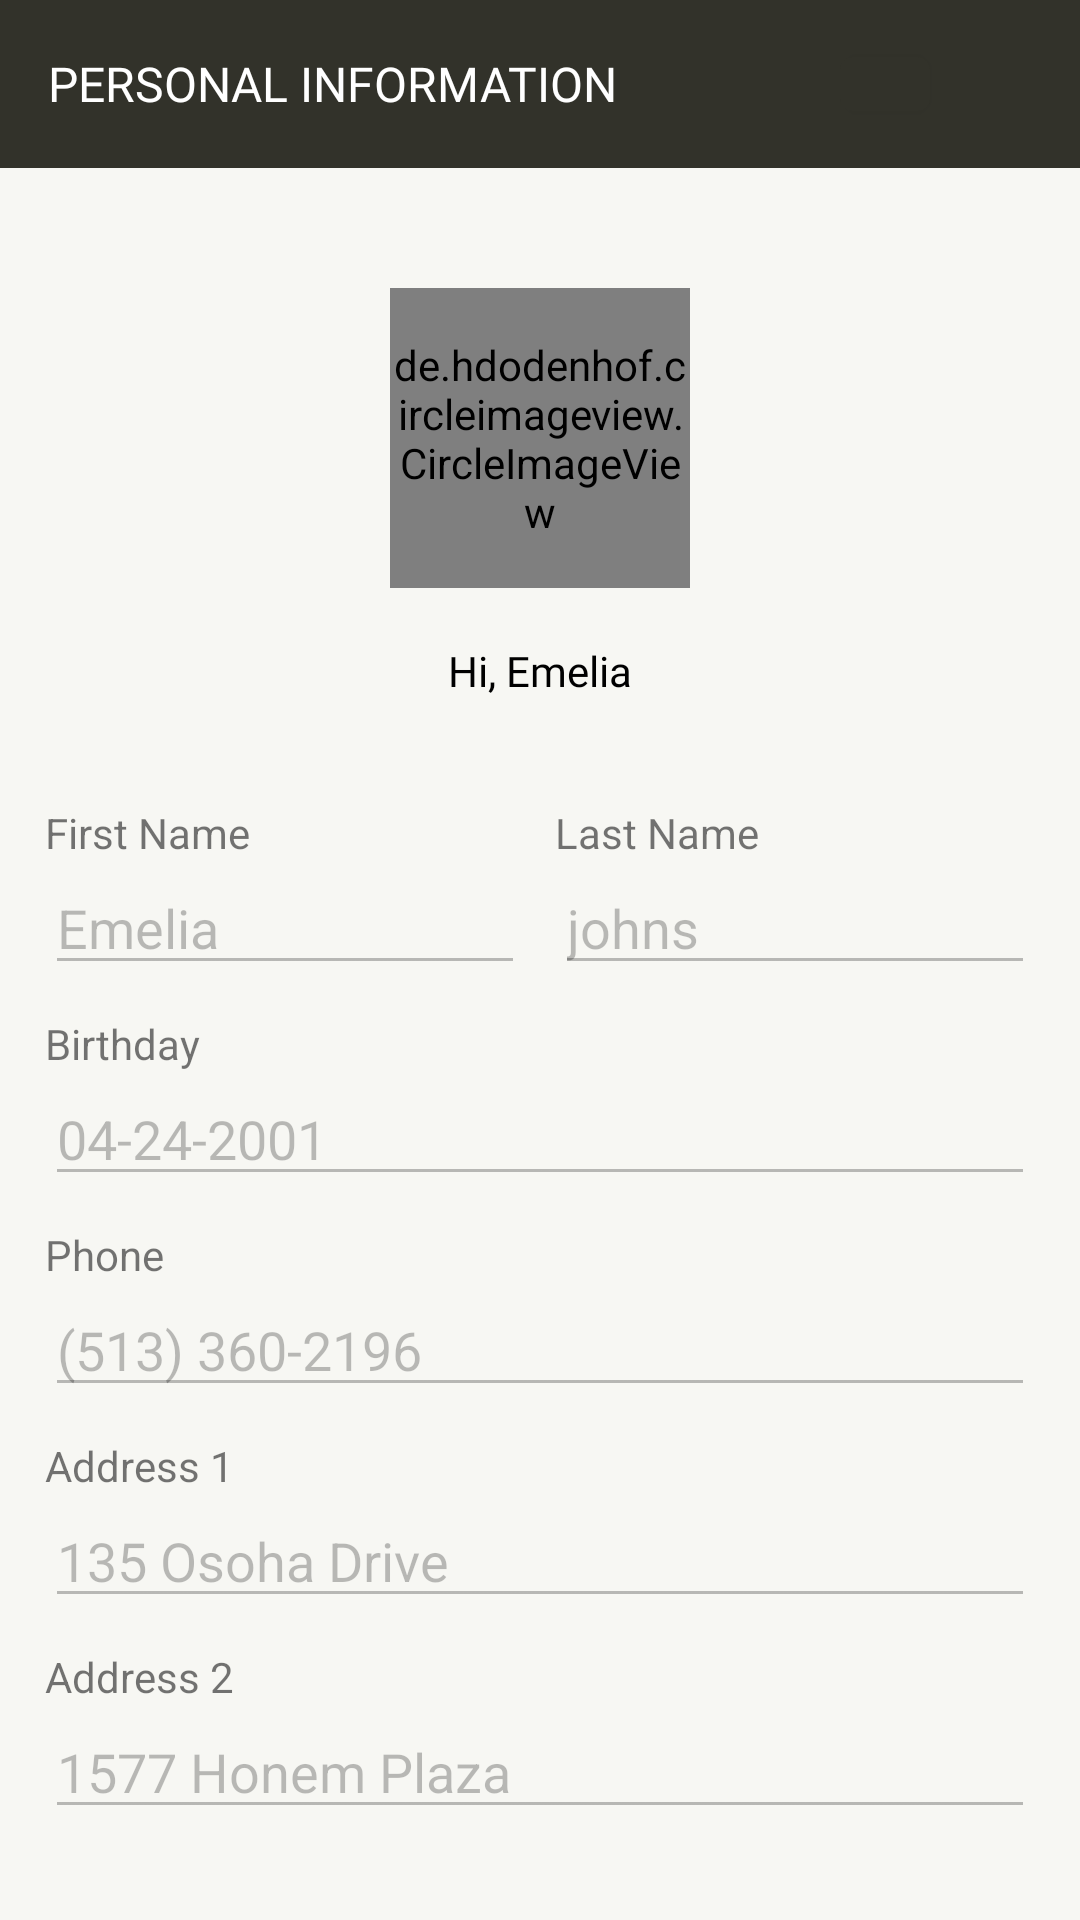

The Android layout XML behind this screen, and the referenced resources:
<!-- AndroidManifest.xml: application theme Theme.BagMore -->
<!-- res/layout/activity_profile_information.xml -->
<?xml version="1.0" encoding="utf-8"?>
<RelativeLayout xmlns:android="http://schemas.android.com/apk/res/android"
    xmlns:app="http://schemas.android.com/apk/res-auto"
    xmlns:tools="http://schemas.android.com/tools"
    android:layout_width="match_parent"
    android:layout_height="match_parent"
    android:background="@color/main_color"
    tools:context=".ProfileScreen.ProfileInformationActivity">

    <com.google.android.material.appbar.AppBarLayout
        android:id="@+id/ab_information"
        android:layout_width="match_parent"
        android:layout_height="wrap_content"
        android:theme="@style/ThemeOverlay.AppCompat.Dark.ActionBar">

        <androidx.appcompat.widget.Toolbar

            android:id="@+id/tb_information"
            android:layout_width="match_parent"
            android:layout_height="?attr/actionBarSize">

            <LinearLayout
                android:layout_width="match_parent"
                android:layout_height="match_parent"
                android:gravity="center"
                android:paddingRight="20dp">

                <TextView
                    android:id="@+id/tv_information_title"
                    style="@style/TextAppearance.AppCompat.Widget.ActionBar.Title"
                    android:layout_width="wrap_content"
                    android:layout_height="wrap_content"
                    android:layout_gravity="center"
                    android:layout_weight="1"
                    android:fontFamily="@font/dmsans_regular"
                    android:text="PERSONAL INFORMATION"
                    android:textColor="@color/white"
                    android:textSize="16dp" />

                <com.google.android.material.button.MaterialButton
                    android:layout_marginLeft="15dp"
                    android:id="@+id/btn_profile_information"
                    android:layout_width="30dp"
                    android:layout_height="30dp"
                    app:icon="@drawable/ic_edit_32px"
                    app:iconGravity="textStart"
                    app:iconPadding="0dp"
                    app:rippleColor="@color/white" />

                <com.google.android.material.button.MaterialButton
                    android:id="@+id/btn_save_information"
                    android:layout_width="30dp"
                    android:layout_height="30dp"
                    android:visibility="invisible"
                    app:icon="@drawable/ic_save_32px"
                    app:iconGravity="textStart"
                    app:iconPadding="0dp"
                    app:rippleColor="@color/white" />
            </LinearLayout>

        </androidx.appcompat.widget.Toolbar>

    </com.google.android.material.appbar.AppBarLayout>

    <LinearLayout
        android:id="@+id/ln_img_profile"
        android:layout_width="wrap_content"
        android:layout_height="wrap_content"
        android:layout_below="@+id/ab_information"
        android:layout_centerHorizontal="true"
        android:layout_marginTop="40dp"
        android:gravity="center"
        android:orientation="vertical">

        <de.hdodenhof.circleimageview.CircleImageView
            android:clickable="false"
            android:id="@+id/img_update"
            android:layout_width="100dp"
            android:layout_height="100dp"
            android:src="@drawable/img2" />

        <TextView
            android:id="@+id/tv_fullname"
            android:layout_width="wrap_content"
            android:layout_height="wrap_content"
            android:layout_marginTop="18dp"
            android:fontFamily="@font/dmsans_regular"
            android:text="Hi, Emelia"
            android:textColor="@color/black" />

    </LinearLayout>

    <ScrollView
        android:layout_width="match_parent"
        android:layout_height="match_parent"
        android:layout_below="@+id/ln_img_profile"
        android:layout_marginTop="20dp">

        <LinearLayout
            android:layout_width="match_parent"
            android:layout_height="wrap_content"
            android:orientation="vertical"
            android:padding="15dp">

            <LinearLayout
                android:layout_width="match_parent"
                android:layout_height="wrap_content">

                <LinearLayout
                    android:layout_width="match_parent"
                    android:layout_height="wrap_content"
                    android:layout_marginRight="5dp"
                    android:layout_weight="1"
                    android:orientation="vertical">

                    <TextView
                        android:layout_width="wrap_content"
                        android:layout_height="wrap_content"
                        android:text="First Name" />

                    <EditText
                        android:id="@+id/edt_first_name"
                        android:layout_width="match_parent"
                        android:layout_height="wrap_content"
                        android:enabled="false"
                        android:text="Emelia" />

                </LinearLayout>

                <LinearLayout
                    android:layout_width="match_parent"
                    android:layout_height="wrap_content"
                    android:layout_marginLeft="5dp"
                    android:layout_weight="1"
                    android:orientation="vertical">

                    <TextView
                        android:layout_width="wrap_content"
                        android:layout_height="wrap_content"
                        android:text="Last Name" />

                    <EditText
                        android:id="@+id/edt_last_name"
                        android:layout_width="match_parent"
                        android:layout_height="wrap_content"
                        android:enabled="false"
                        android:text="johns" />

                </LinearLayout>

            </LinearLayout>

            <TextView
                android:layout_width="wrap_content"
                android:layout_height="match_parent"
                android:layout_marginTop="10dp"
                android:text="Birthday" />

            <EditText
                android:enabled="false"
                android:focusable="false"
                android:id="@+id/edt_birthday"
                android:layout_width="match_parent"
                android:layout_height="wrap_content"
                android:clickable="false"
                android:text="04-24-2001" />

            <TextView
                android:layout_width="wrap_content"
                android:layout_height="match_parent"
                android:layout_marginTop="10dp"
                android:text="Phone" />

            <EditText
                android:inputType="number"
                android:id="@+id/edt_phone"
                android:layout_width="match_parent"
                android:layout_height="wrap_content"
                android:enabled="false"
                android:text="(513) 360-2196" />

            <TextView
                android:layout_width="wrap_content"
                android:layout_height="match_parent"
                android:layout_marginTop="10dp"
                android:text="Address 1" />

            <EditText
                android:id="@+id/edt_address_1"
                android:layout_width="match_parent"
                android:layout_height="wrap_content"
                android:enabled="false"
                android:text="135 Osoha Drive" />

            <TextView
                android:layout_width="wrap_content"
                android:layout_height="match_parent"
                android:layout_marginTop="10dp"
                android:text="Address 2" />

            <EditText
                android:id="@+id/edt_address_2"
                android:layout_width="match_parent"
                android:layout_height="wrap_content"
                android:enabled="false"
                android:text="1577 Honem Plaza" />


        </LinearLayout>

    </ScrollView>


</RelativeLayout>
<!-- resources referenced by this layout -->
<resources>
  <color name="black">#FF000000</color>
  <color name="main_color">#F7F7F3</color>
  <color name="white">#FFFFFFFF</color>
  <!-- drawable img2: jpg bitmap (drawable, 23855 bytes) -->
  <style name="Theme.BagMore" parent="Theme.MaterialComponents.DayNight.NoActionBar">
          
          <item name="colorPrimary">@color/cl_primary</item>
          <item name="colorPrimaryVariant">@color/cl_primary</item>
          <item name="colorOnPrimary">@color/white</item>
          
          <item name="colorSecondary">@color/teal_200</item>
          <item name="colorSecondaryVariant">@color/teal_700</item>
          <item name="colorOnSecondary">@color/black</item>
          
          <item name="android:statusBarColor" tools:targetApi="21">?attr/colorPrimaryVariant</item>
          
      </style>
  <color name="cl_primary">#32322A</color>
  <color name="teal_200">#FF03DAC5</color>
  <color name="teal_700">#FF018786</color>
</resources>
